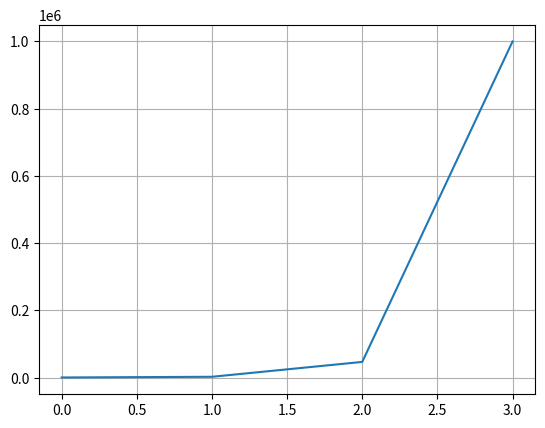

Reproduce this figure in Python. (Note: this script raises an exception after producing the figure.)
# -*- coding: utf-8 -*-
"""
Created on Fri Oct 23 13:55:59 2020

@author: Alienware
"""

import numpy as np
#numero de pruebas
import matplotlib.pyplot as plt
from time import time

n=np.logspace(2,6,4)
n=np.abs(n)
plt.plot(n)
plt.grid()

error=[]
tiempo=[]


plt.figure(figsize=(15,15))

for k,i in enumerate(n):
    t1=time()
    j= np.random.random((int(i), 2))   
    t2=time.time()
    tiempo.append(t2-t1)
    a1=np.ma.masked_where(z<1, z)
    a2=np.ma.masked_where(z>=1, z)
    plt.subplot(2,2,k+1)
    plt.scatter(j[:,0], j[:,1], s=a1)
    plt.scatter(j[:,0], j[:,1], s=a2)

plt.show()
